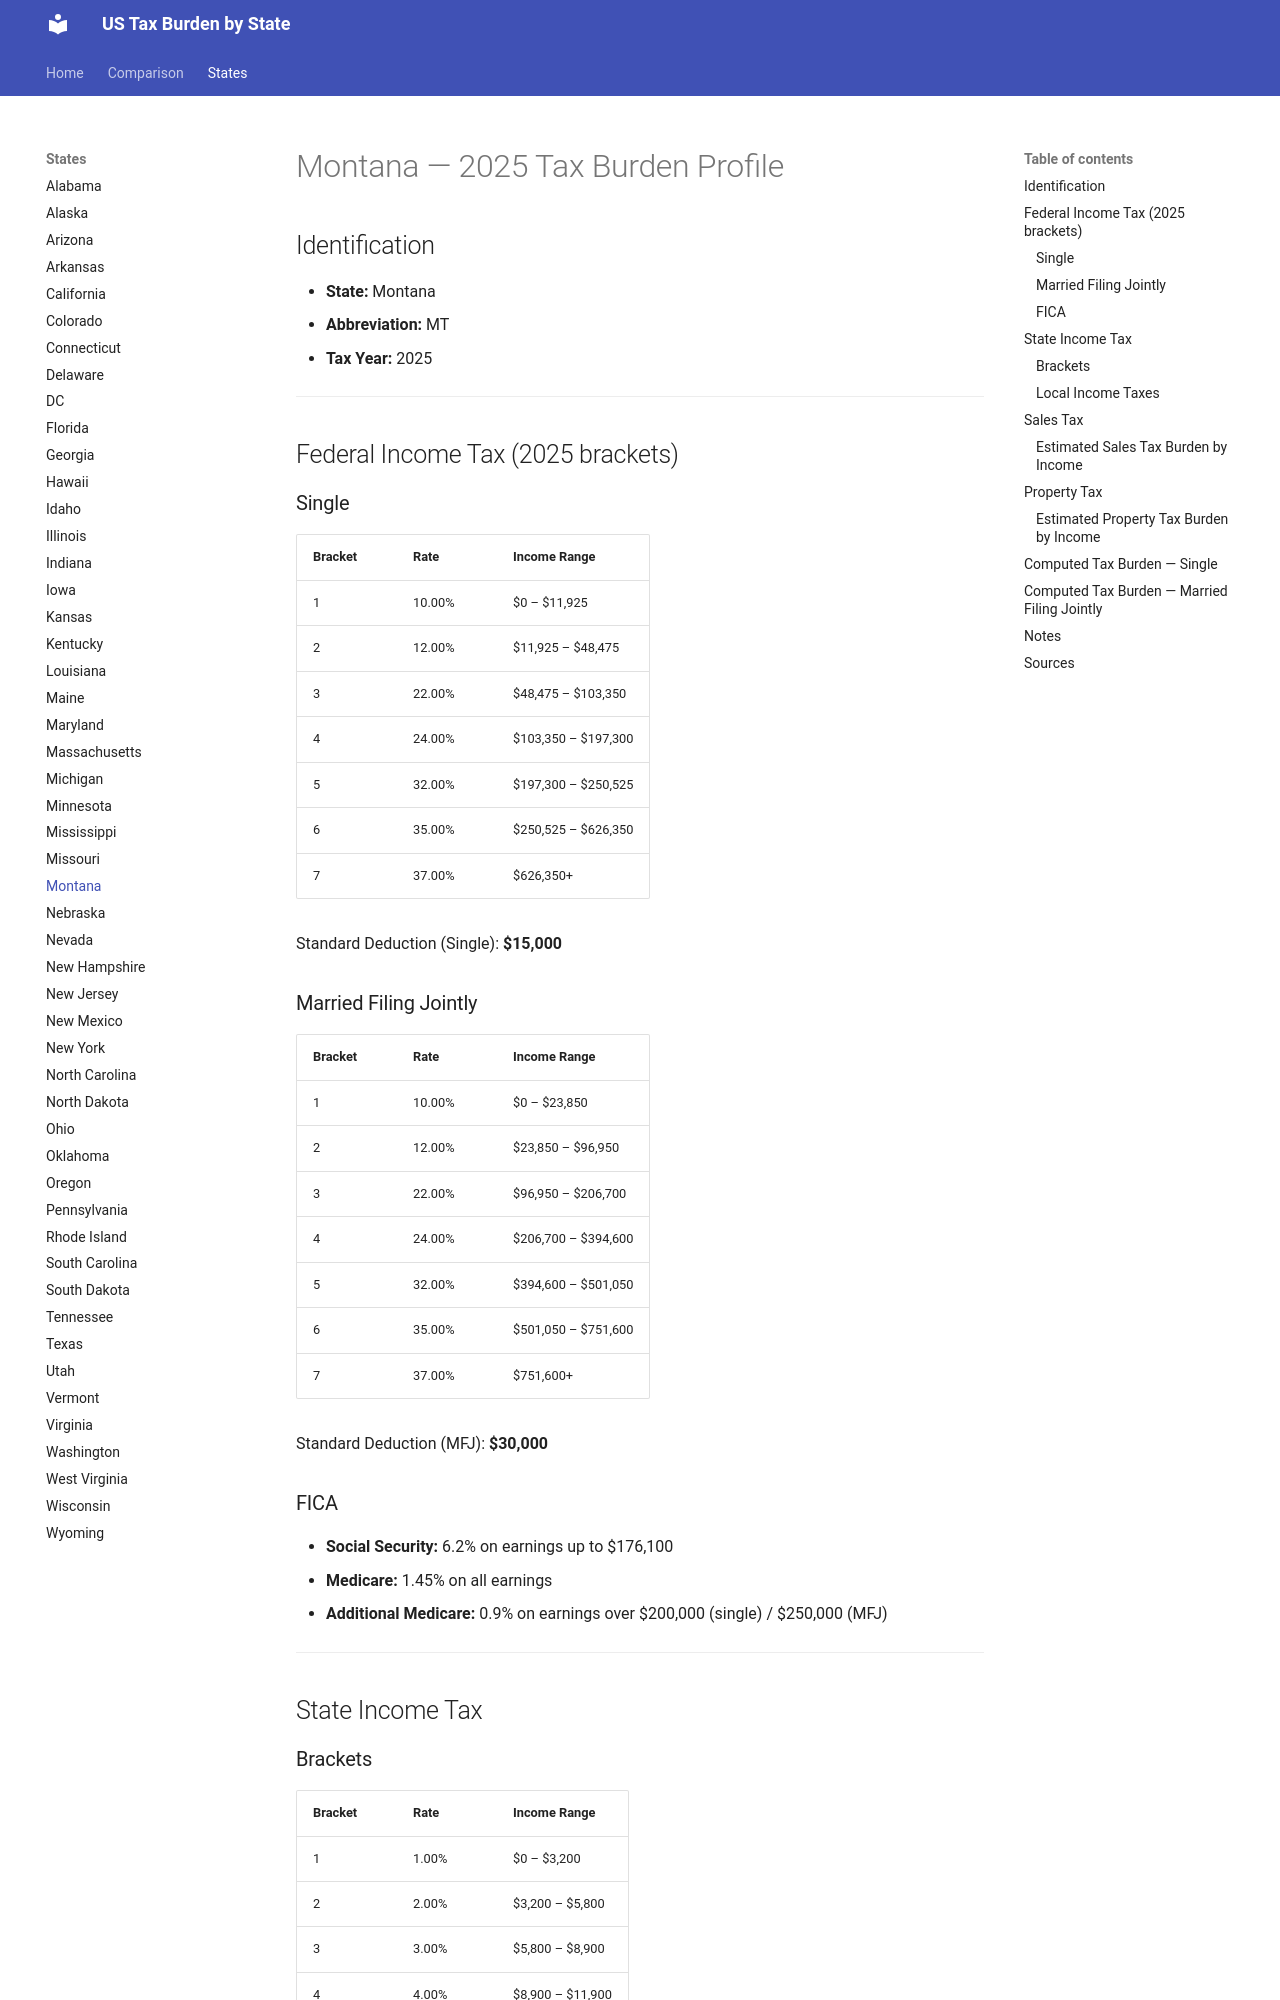

repository: jcmcneal/tax-burden-us · page: states/Montana/index.html · generator: mkdocs

# Montana — 2025 Tax Burden Profile

## Identification
- **State:** Montana
- **Abbreviation:** MT
- **Tax Year:** 2025

---

## Federal Income Tax (2025 brackets)

### Single
| Bracket | Rate | Income Range |
|---------|------|-------------|
| 1 | 10.00% | $0 – $11,925 |
| 2 | 12.00% | $11,925 – $48,475 |
| 3 | 22.00% | $48,475 – $103,350 |
| 4 | 24.00% | $103,350 – $197,300 |
| 5 | 32.00% | $197,300 – $250,525 |
| 6 | 35.00% | $250,525 – $626,350 |
| 7 | 37.00% | $626,350+ |

Standard Deduction (Single): **$15,000**

### Married Filing Jointly
| Bracket | Rate | Income Range |
|---------|------|-------------|
| 1 | 10.00% | $0 – $23,850 |
| 2 | 12.00% | $23,850 – $96,950 |
| 3 | 22.00% | $96,950 – $206,700 |
| 4 | 24.00% | $206,700 – $394,600 |
| 5 | 32.00% | $394,600 – $501,050 |
| 6 | 35.00% | $501,050 – $751,600 |
| 7 | 37.00% | $751,600+ |

Standard Deduction (MFJ): **$30,000**

### FICA
- **Social Security:** 6.2% on earnings up to $176,100
- **Medicare:** 1.45% on all earnings
- **Additional Medicare:** 0.9% on earnings over $200,000 (single) / $250,000 (MFJ)

---

## State Income Tax

### Brackets

| Bracket | Rate | Income Range |
|---------|------|-------------|
| 1 | 1.00% | $0 – $3,200 |
| 2 | 2.00% | $3,200 – $5,800 |
| 3 | 3.00% | $5,800 – $8,900 |
| 4 | 4.00% | $8,900 – $11,900 |
| 5 | 5.90% | $11,900+ |

- **Standard Deduction:** None
- **Personal Exemption:** $3,040 (single) / $6,080 (MFJ)

### Local Income Taxes
No local income taxes.

---

## Sales Tax
- **State rate:** 0.00%
- **Average local add-on:** 0.00%
- **Combined average:** 0.00%
- **Food taxable:** No
